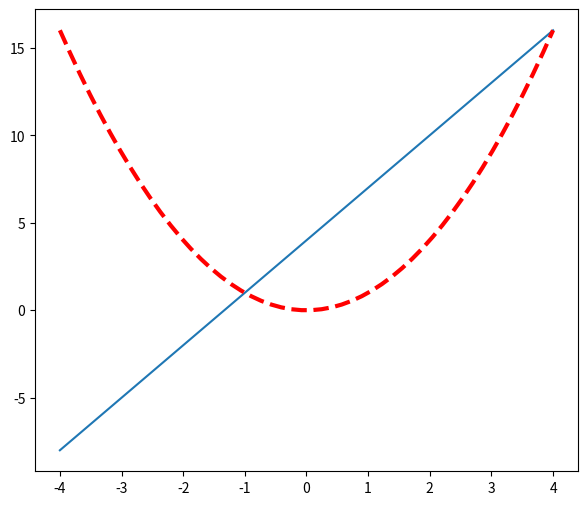
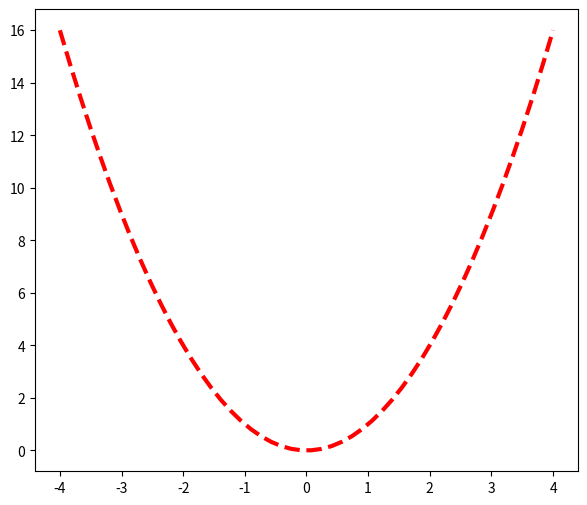

Write Python code to recreate these figures, in order.
import matplotlib.pyplot as plt
import numpy as np



x =np.linspace(-4,4,50)
y1=3*x+4
y2=x**2

plt.figure(num=1,figsize=(7,6))
plt.plot(x,y1)
plt.plot(x,y2,color="red",linewidth=3.0,linestyle="--")
plt.figure(num=2,figsize=(7,6))
plt.plot(x,y2,color="red",linewidth=3.0,linestyle="--")
plt.show()




